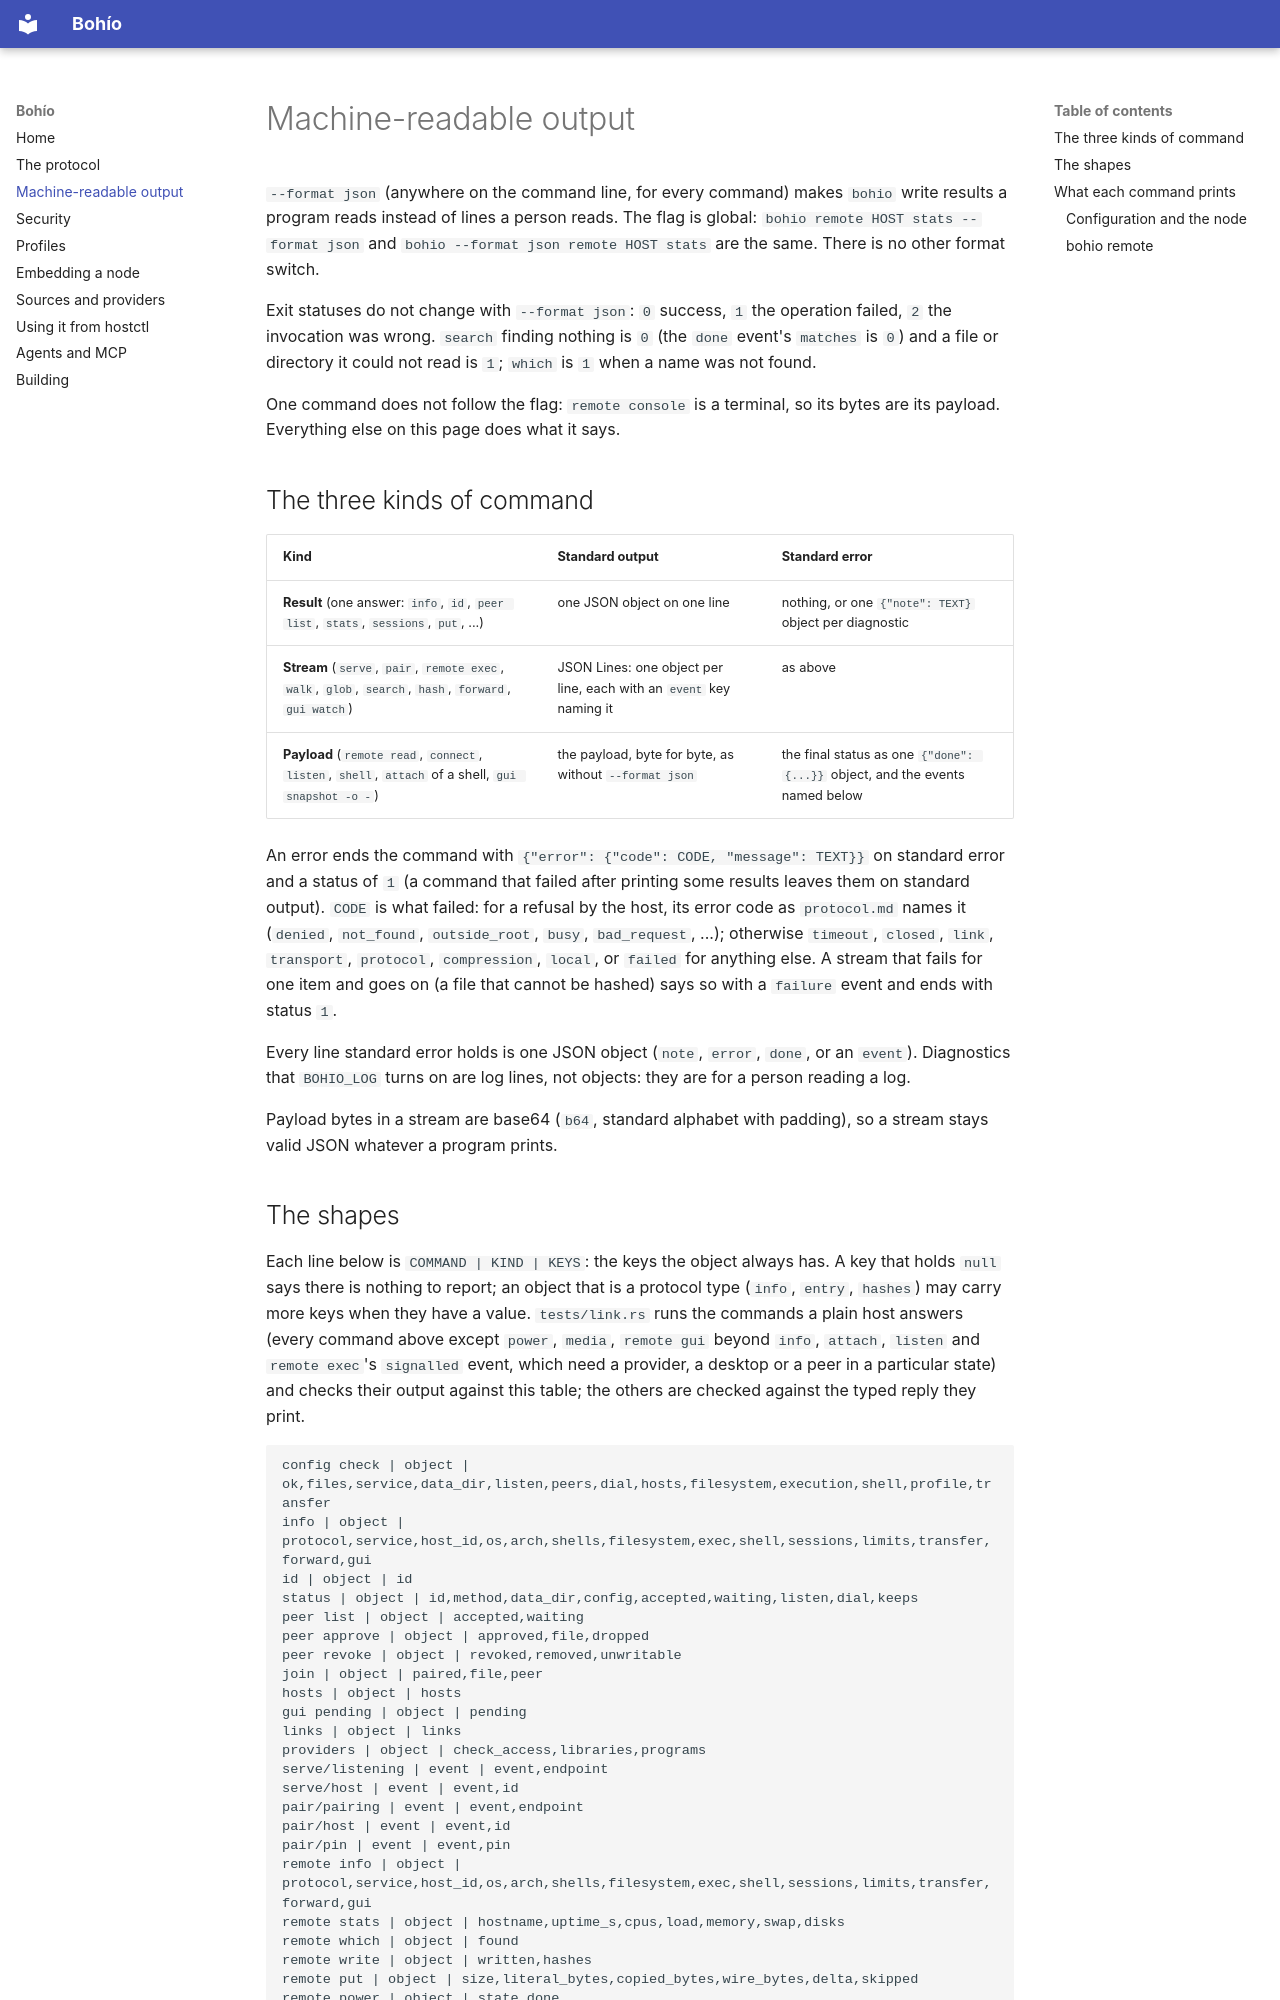

repository: Boriken-Dev/bohio · page: cli-json/index.html · generator: mkdocs

# Machine-readable output

`--format json` (anywhere on the command line, for every command) makes `bohio` write results a program reads instead of lines a
person reads. The flag is global: `bohio remote HOST stats --format json` and `bohio --format json remote HOST stats` are the same. There is
no other format switch.

Exit statuses do not change with `--format json`: `0` success, `1` the operation failed, `2` the invocation was wrong. `search`
finding nothing is `0` (the `done` event's `matches` is `0`) and a file or directory it could not read is `1`; `which` is `1` when a name was
not found.

One command does not follow the flag: `remote console` is a terminal, so its bytes are its payload. Everything else on this page
does what it says.

## The three kinds of command

| Kind | Standard output | Standard error |
| --- | --- | --- |
| **Result** (one answer: `info`, `id`, `peer list`, `stats`, `sessions`, `put`, ...) | one JSON object on one line | nothing, or one `{"note": TEXT}` object per diagnostic |
| **Stream** (`serve`, `pair`, `remote exec`, `walk`, `glob`, `search`, `hash`, `forward`, `gui watch`) | JSON Lines: one object per line, each with an `event` key naming it | as above |
| **Payload** (`remote read`, `connect`, `listen`, `shell`, `attach` of a shell, `gui snapshot -o -`) | the payload, byte for byte, as without `--format json` | the final status as one `{"done": {...}}` object, and the events named below |

An error ends the command with `{"error": {"code": CODE, "message": TEXT}}` on standard error and a status of `1` (a
command that failed after printing some results leaves them on standard output). `CODE` is what failed: for a refusal by the
host, its error code as `protocol.md` names it (`denied`, `not_found`, `outside_root`, `busy`, `bad_request`, ...); otherwise
`timeout`, `closed`, `link`, `transport`, `protocol`, `compression`, `local`, or `failed` for anything else. A stream that
fails for one item and goes on (a file that cannot be hashed) says so with a `failure` event and ends with status `1`.

Every line standard error holds is one JSON object (`note`, `error`, `done`, or an `event`). Diagnostics that `BOHIO_LOG`
turns on are log lines, not objects: they are for a person reading a log.

Payload bytes in a stream are base64 (`b64`, standard alphabet with padding), so a stream stays valid JSON whatever a program
prints.
